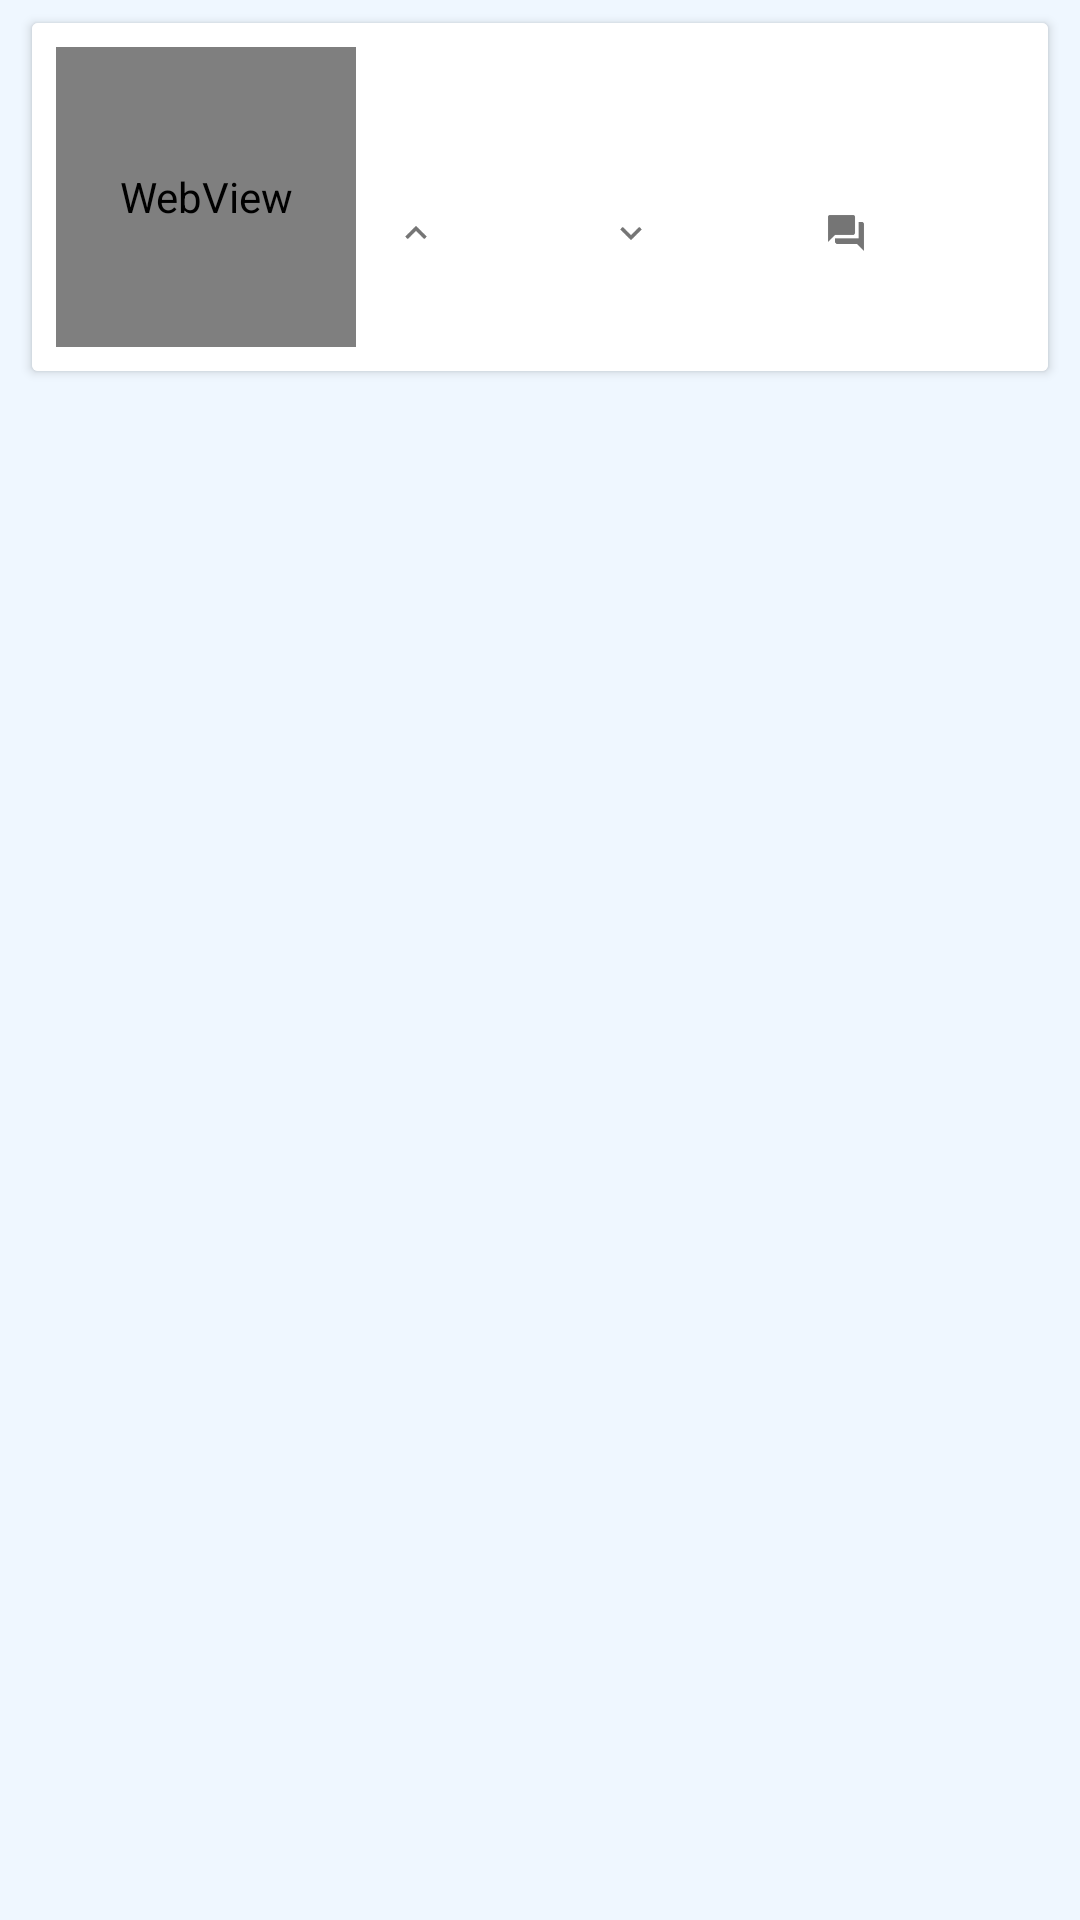

The Android layout XML behind this screen, and the referenced resources:
<!-- AndroidManifest.xml: application theme AppTheme -->
<!-- res/layout/view_list_item_image.xml -->
<?xml version="1.0" encoding="utf-8"?>
<LinearLayout xmlns:android="http://schemas.android.com/apk/res/android"
    xmlns:app="http://schemas.android.com/apk/res-auto"
    android:layout_width="match_parent"
    android:layout_height="match_parent"
    android:background="@color/light_bg"
    android:orientation="vertical">
    <android.support.v7.widget.CardView
        android:layout_width="match_parent"
        android:layout_height="wrap_content"
        android:layout_marginLeft="@dimen/default_padding"
        android:layout_marginTop="@dimen/half_padding"
        android:layout_marginRight="@dimen/default_padding"
        android:layout_marginBottom="@dimen/half_padding"
        app:cardUseCompatPadding="true">
    <LinearLayout
        android:layout_width="match_parent"
        android:layout_height="match_parent"
        android:background="@android:color/white"
        android:padding="@dimen/default_padding">

        <WebView
            android:id="@+id/image"
            android:layout_width="100dp"
            android:layout_height="100dp"
            android:clickable="false"
            android:focusableInTouchMode="false"
            android:focusable="false"
            android:layout_marginRight="@dimen/default_padding"
            android:background="@android:color/darker_gray" />

        <LinearLayout
            android:layout_width="match_parent"
            android:layout_height="wrap_content"
            android:background="@android:color/white"
            android:orientation="vertical">

            <TextView
                android:id="@+id/title"
                android:layout_width="wrap_content"
                android:layout_height="wrap_content"
                android:textColor="@android:color/black"
                android:alpha="0.8"/>

            <LinearLayout
                android:layout_width="wrap_content"
                android:layout_height="wrap_content"
                android:background="@android:color/white">

                <TextView
                    android:id="@+id/author"
                    android:layout_width="wrap_content"
                    android:layout_height="wrap_content" />

                <TextView
                    android:id="@+id/subreddit"
                    android:layout_width="wrap_content"
                    android:layout_height="wrap_content"
                    android:paddingLeft="@dimen/default_padding" />
            </LinearLayout>

            <LinearLayout
                android:layout_width="match_parent"
                android:layout_height="wrap_content"
                android:background="@android:color/white">

                <LinearLayout
                    android:layout_width="match_parent"
                    android:layout_height="wrap_content"
                    android:background="@android:color/white"
                    android:gravity="center_horizontal"
                    android:layout_weight="1">

                    <ImageView
                        android:id="@+id/upvote"
                        android:layout_width="48dp"
                        android:layout_height="48dp"
                        android:gravity="right"
                        android:src="@drawable/ic_expand_less"
                        android:layout_weight="1"/>

                    <TextView
                        android:id="@+id/ups"
                        android:layout_gravity="center_vertical"
                        android:gravity="left"
                        android:layout_width="match_parent"
                        android:layout_height="wrap_content"
                        android:layout_weight="1"/>
                </LinearLayout>

                <LinearLayout
                    android:layout_width="match_parent"
                    android:layout_height="wrap_content"
                    android:background="@android:color/white"
                    android:gravity="center_horizontal"
                    android:layout_weight="1">

                    <ImageView
                        android:id="@+id/downvote"
                        android:layout_width="48dp"
                        android:layout_height="48dp"
                        android:gravity="right"
                        android:src="@drawable/ic_expand_more"
                        android:layout_weight="1"/>

                    <TextView
                        android:id="@+id/downs"
                        android:layout_gravity="center_vertical"
                        android:gravity="left"
                        android:layout_width="match_parent"
                        android:layout_height="wrap_content"
                        android:layout_weight="1" />
                </LinearLayout>
                <LinearLayout
                    android:layout_width="match_parent"
                    android:layout_height="wrap_content"
                    android:background="@android:color/white"
                    android:gravity="center_horizontal"
                    android:layout_weight="1">

                    <ImageView
                        android:id="@+id/comments"
                        android:layout_width="48dp"
                        android:layout_height="48dp"
                        android:gravity="right"
                        android:src="@drawable/ic_question_answer"
                        android:layout_weight="1"/>

                    <TextView
                        android:id="@+id/comment_count"
                        android:layout_gravity="center_vertical"
                        android:gravity="left"
                        android:layout_width="match_parent"
                        android:layout_height="wrap_content"
                        android:layout_weight="1" />
                </LinearLayout>
            </LinearLayout>
        </LinearLayout>
    </LinearLayout>
    </android.support.v7.widget.CardView>
</LinearLayout>
<!-- resources referenced by this layout -->
<resources>
  <color name="light_bg">#eff7ff</color>
  <dimen name="default_padding">8dp</dimen>
  <dimen name="half_padding">4dp</dimen>
  <!-- drawable ic_expand_less: png bitmap (drawable-hdpi, 425 bytes) -->
  <!-- drawable ic_expand_more: png bitmap (drawable-hdpi, 448 bytes) -->
  <!-- drawable ic_question_answer: png bitmap (drawable-hdpi, 481 bytes) -->
  <style name="AppTheme" parent="Theme.AppCompat.Light">
          
          <item name="colorPrimary">@color/header</item>
          <item name="colorPrimaryDark">@color/header_dark</item>
          <item name="colorAccent">@color/reddit_orange</item>
          <item name="colorControlHighlight">@color/orangered</item>
          <item name="actionBarStyle">@style/RedditActionBar</item>
          <item name="android:windowBackground">@color/light_bg</item>
      </style>
  <color name="header">#cee3f8</color>
  <color name="header_dark">#ff93a2b2</color>
  <color name="reddit_orange">#ff5700</color>
  <color name="orangered">#ff4500</color>
  <style name="RedditActionBar" parent="@style/Widget.AppCompat.ActionBar.Solid">
          <item name="titleTextStyle">@style/RedditTitleText</item>
      </style>
  <style name="RedditTitleText" parent="@style/TextAppearance.AppCompat.Widget.ActionBar.Title">
          <item name="android:textColor">@color/ui_text</item>
      </style>
  <color name="ui_text">#336699</color>
</resources>
